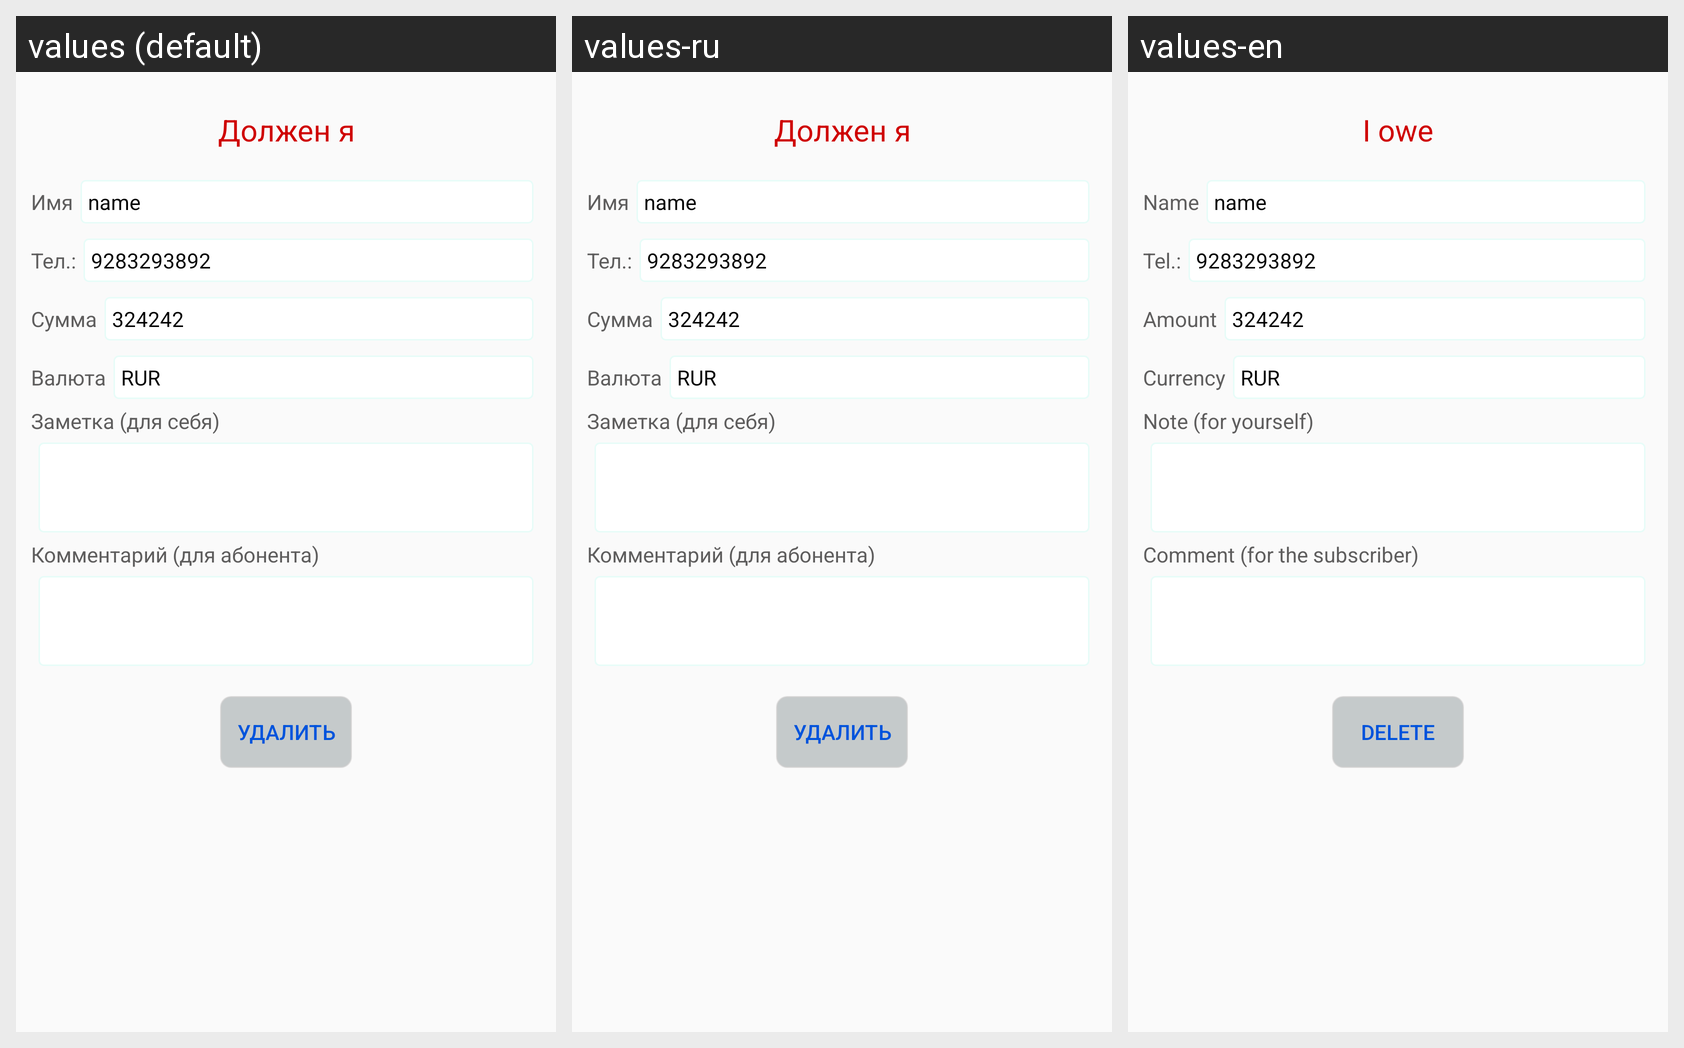

Translations of the strings shown on this Android screen, per locale in the grid:
Android screen res/layout/activity_iowe.xml rendered under 3 locales, left to right: values (default), values-ru, values-en. Device: Nexus 5 (rendered at 1080×1920; each locale shown at half size, 540×960, under a caption strip naming it); theme AppTheme.
Strings drawn on this screen, with the default value and each locale's value (text and hints the layout hard-codes, and strings that could not be matched under every locale, appear in the picture but are not listed):

i_owe_title
  values: Должен я
  values-ru: Должен я
  values-en: I owe

name
  values: Имя
  values-ru: Имя
  values-en: Name

tv_tel
  values: Тел.:
  values-ru: Тел.:
  values-en: Tel.:

summ
  values: Сумма
  values-ru: Сумма
  values-en: Amount

currency
  values: Валюта
  values-ru: Валюта
  values-en: Currency

note_for_yourself
  values: Заметка (для себя)
  values-ru: Заметка (для себя)
  values-en: Note (for yourself)

Comment
  values: Комментарий (для абонента)
  values-ru: Комментарий (для абонента)
  values-en: Comment (for the subscriber)

btn_to_delete
  values: Удалить
  values-ru: Удалить
  values-en: Delete
